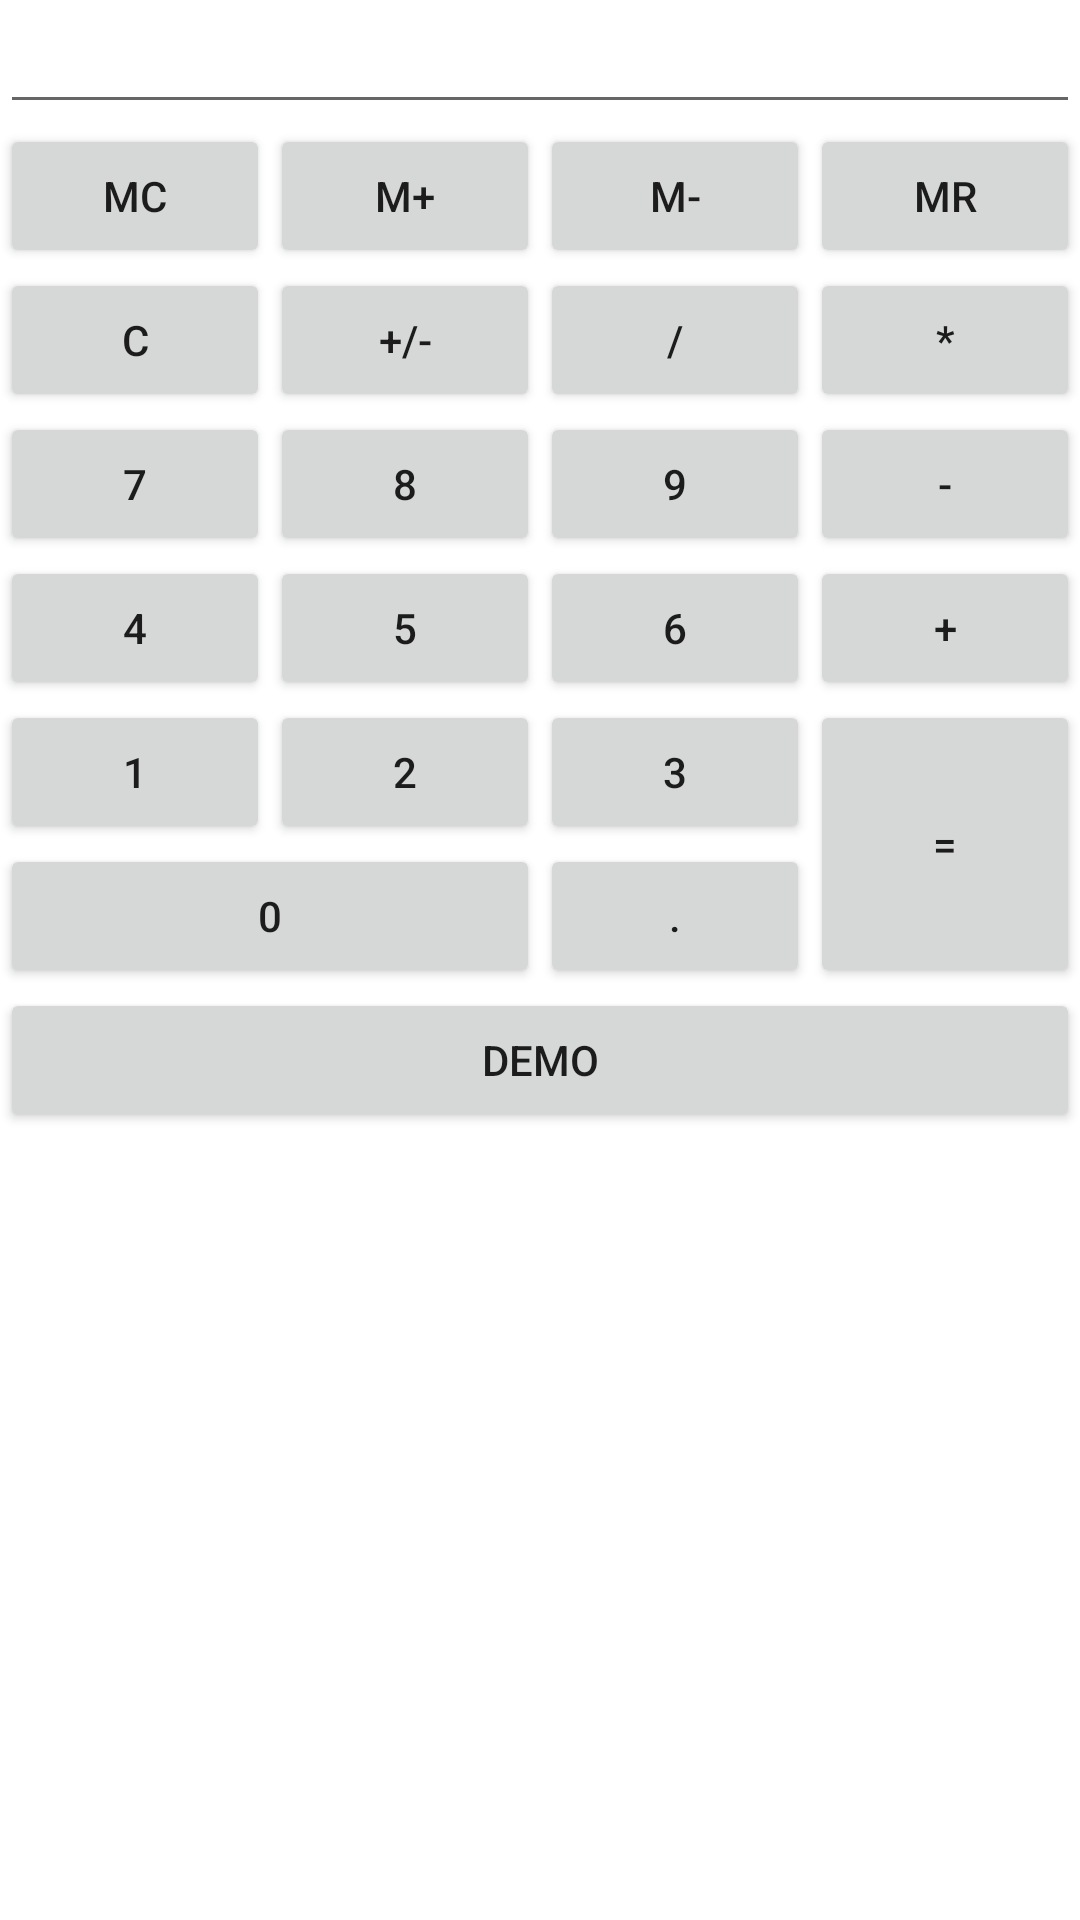

Layout XML and referenced resources for this Android screen:
<!-- AndroidManifest.xml: application theme AppTheme -->
<!-- res/layout/index.xml -->
<LinearLayout xmlns:android="http://schemas.android.com/apk/res/android"
    xmlns:tools="http://schemas.android.com/tools"
    android:orientation="vertical"
    android:layout_width="match_parent"
    android:layout_height="match_parent"
    android:background="#FFFFFF"
    tools:context=".MainActivity" >

  // 这里第一行显示标签为一个水平布局
    <LinearLayout
        android:layout_width="match_parent"
        android:layout_height="wrap_content"
        android:orientation="horizontal" >
        <EditText
            android:id="@+id/msg"
            android:inputType="number"
            android:layout_width="match_parent"
            android:layout_height="wrap_content"
            android:text="">
        </EditText>    
    </LinearLayout>
    
  // 第二行为 mc m+ m- mr 四个Button构成一个水平布局
    <LinearLayout
        android:layout_width="match_parent"
        android:layout_height="wrap_content"
        android:orientation="horizontal" >
     	<Button
     	    android:layout_width="match_parent"
     	    android:layout_height="wrap_content"
     	    android:text="mc" android:layout_weight="2">
     	</Button>
     	<Button
     	    android:layout_width="match_parent"
     	    android:layout_height="wrap_content"
     	    android:text="m+" android:layout_weight="2">
     	</Button>
     	<Button
     	    android:layout_width="match_parent"
     	    android:layout_height="wrap_content"
     	    android:text="m-" android:layout_weight="2">
     	</Button>
     	<Button
     	    android:layout_width="match_parent"
     	    android:layout_height="wrap_content"
     	    android:text="mr" android:layout_weight="2">
     	</Button>
  </LinearLayout>
    
  // 同上 C +/-  / * 四个Button构成一个水平布局
      <LinearLayout
          android:layout_width="match_parent"
          android:layout_height="wrap_content"
          android:orientation="horizontal" >
          <Button
              android:layout_width="match_parent"
              android:layout_height="wrap_content"
              android:layout_weight="1"
              android:text="C" >
          </Button>
          <Button
              android:layout_width="match_parent"
              android:layout_height="wrap_content"
              android:layout_weight="1"
              android:text="+/-" >
          </Button>
          <Button
              android:layout_width="match_parent"
              android:layout_height="wrap_content"
              android:layout_weight="1"
              android:text="/" >
          </Button>
          <Button
              android:layout_width="match_parent"
              android:layout_height="wrap_content"
              android:layout_weight="1"
              android:text="*" >
          </Button>
      </LinearLayout>
    
      <LinearLayout
        android:layout_width="match_parent"
        android:layout_height="wrap_content"
        android:orientation="horizontal" >
     	<Button
     	    android:layout_width="match_parent"
     	    android:layout_height="wrap_content"
     	    android:text="7" android:layout_weight="1">
     	</Button>
     	<Button
     	    android:layout_width="match_parent"
     	    android:layout_height="wrap_content"
     	    android:text="8" android:layout_weight="1">
     	</Button>
     	<Button
     	    android:layout_width="match_parent"
     	    android:layout_height="wrap_content"
     	    android:text="9" android:layout_weight="1">
     	</Button>
     	<Button
     	    android:layout_width="match_parent"
     	    android:layout_height="wrap_content"
     	    android:text="-" android:layout_weight="1">
     	</Button>
  </LinearLayout>
  
    <LinearLayout
        android:layout_width="match_parent"
        android:layout_height="wrap_content"
        android:orientation="horizontal" >
        <Button
            android:layout_width="match_parent"
            android:layout_height="wrap_content"
            android:layout_weight="1"
            android:text="4" >
        </Button>
        <Button
            android:layout_width="match_parent"
            android:layout_height="wrap_content"
            android:layout_weight="1"
            android:text="5" >
        </Button>
        <Button
            android:layout_width="match_parent"
            android:layout_height="wrap_content"
            android:layout_weight="1"
            android:text="6" >
        </Button>
        <Button
            android:layout_width="match_parent"
            android:layout_height="wrap_content"
            android:layout_weight="1"
            android:text="+" >
        </Button>
    </LinearLayout>
    
  // 最外层是一个水平布局，由左边上面一行1 2 3三个Button,下面一行的0 . 两个Button 和 右边的=构成
     <LinearLayout android:orientation="horizontal"
        android:layout_width="match_parent"
        android:layout_height="wrap_content">
    // 这里 1 2 3 和 下面的 0 . 构成一个垂直布局
        <LinearLayout android:orientation="vertical"
        	android:layout_weight="3"
        	android:layout_width="wrap_content"
        	android:layout_height="wrap_content">
      // 这里的 1 2 3 构成一个水平布局
     		<LinearLayout android:orientation="horizontal"
        		android:layout_width="match_parent"
        		android:layout_height="wrap_content">
        		<Button
        		    android:layout_width="wrap_content"
        		    android:layout_height="wrap_content"
        		    android:layout_weight="1"
        		    android:text="1"></Button>
        		<Button
        		    android:layout_width="wrap_content"
        		    android:layout_height="wrap_content"
        		    android:layout_weight="1"
        		    android:text="2"></Button>
        		<Button
        		    android:layout_width="wrap_content"
        		    android:layout_height="wrap_content"
        		    android:layout_weight="1"
        		    android:text="3"></Button>
     		</LinearLayout>
      // 这里的 0 和 . 构成一个水平布局，注意这里的android_weight参数设置
     		<LinearLayout android:orientation="horizontal"
        		android:layout_width="match_parent"
        		android:layout_height="wrap_content">
        		<Button
        		    android:layout_width="0px"
        		    android:layout_height="wrap_content"
        		    android:layout_weight="2"
        		    android:text="0"></Button>
        		<Button
        		    android:layout_width="0px"
        		    android:layout_height="wrap_content"
        		    android:layout_weight="1"
        		    android:text="."></Button>
        	</LinearLayout>	
     	</LinearLayout>
    // 这里一个单独Button构成的垂直布局
    <LinearLayout android:orientation="vertical"
        android:layout_weight="1"
        	android:layout_width="wrap_content"
        	android:layout_height="match_parent">
     		<Button
     		    android:layout_width="match_parent"
     		    android:layout_height="match_parent"
        android:text="="></Button>
      </LinearLayout>
     </LinearLayout>

     <LinearLayout
         android:layout_width="match_parent"
         android:layout_height="wrap_content" >

         <Button
             android:id="@+id/demo"
             android:layout_width="fill_parent"
             android:layout_height="wrap_content"
             android:text="Demo" />

     </LinearLayout>

</LinearLayout>
<!-- resources referenced by this layout -->
<resources>

</resources>
